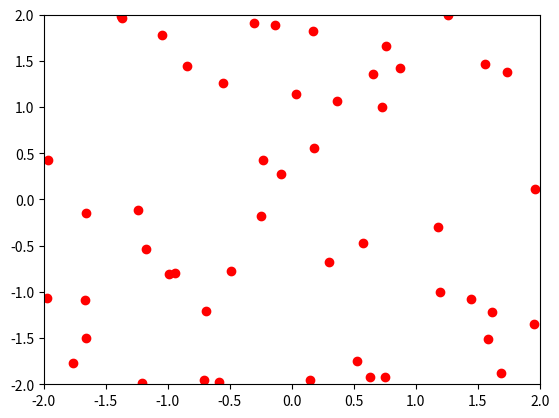

Python code for this plot:
import matplotlib.pyplot as plt
import matplotlib.animation as animation
import random
import numpy as np
from matplotlib.backend_bases import MouseButton

num_particles = 50
dimensions = 2
iters = 100

# PSO parameters
w_max = 0.9  # Maximum inertia weight
w_min = 0.4  # Minimum inertia weight
c1 = 2      # Cognitive (particle)
c2 = 2      # Social (swarm)

# Initialize particles and velocities
particles = np.random.uniform(-2, 2, size=(num_particles, dimensions))
velocities = np.zeros((num_particles, dimensions))

# Initialize local best as the current particle positions
local_best = particles.copy()

# Initialize global best as a point far from the search space
global_best = np.array([0, -10])

# Evaluate fitness
def evaluate(particle):
    x, y = particle
    return (x-2)**2 + (y - 3)**2

# Initialize plot
fig, ax = plt.subplots()
ax.set_xlim(-2, 2)
ax.set_ylim(-2, 2)
particle_handles, = ax.plot(particles[:, 0], particles[:, 1], 'ro')

def animate(i):
    global global_best

    # Update inertia weight (linearly decreasing)
    w = w_max - (w_max - w_min) * i / iters

    # Update particle velocities and positions
    for j in range(num_particles):
        # Update local best
        if evaluate(particles[j]) < evaluate(local_best[j]):
            local_best[j] = particles[j].copy()

        # Update global best
        if evaluate(particles[j]) < evaluate(global_best):
            global_best = particles[j].copy()

        # Update velocity
        r1, r2 = random.random(), random.random()
        velocities[j] = w * velocities[j] + c1 * r1 * (local_best[j] - particles[j]) + c2 * r2 * (global_best - particles[j])

        # Limit velocity magnitude
        velocities[j] = np.clip(velocities[j], -0.1, 0.1)

        # Update position
        particles[j] += velocities[j]

        # Check bounds
        particles[j] = np.clip(particles[j], -10, 10)

    # Update plot
    particle_handles.set_data(particles[:, 0], particles[:, 1])

    return particle_handles,

ani = animation.FuncAnimation(fig, animate, frames=iters, interval=100)

# def on_click(event):
#     if event.button is MouseButton.LEFT:
#         print(event.xdata,event.ydata)


# plt.connect('button_press_event', on_click)
plt.show()
